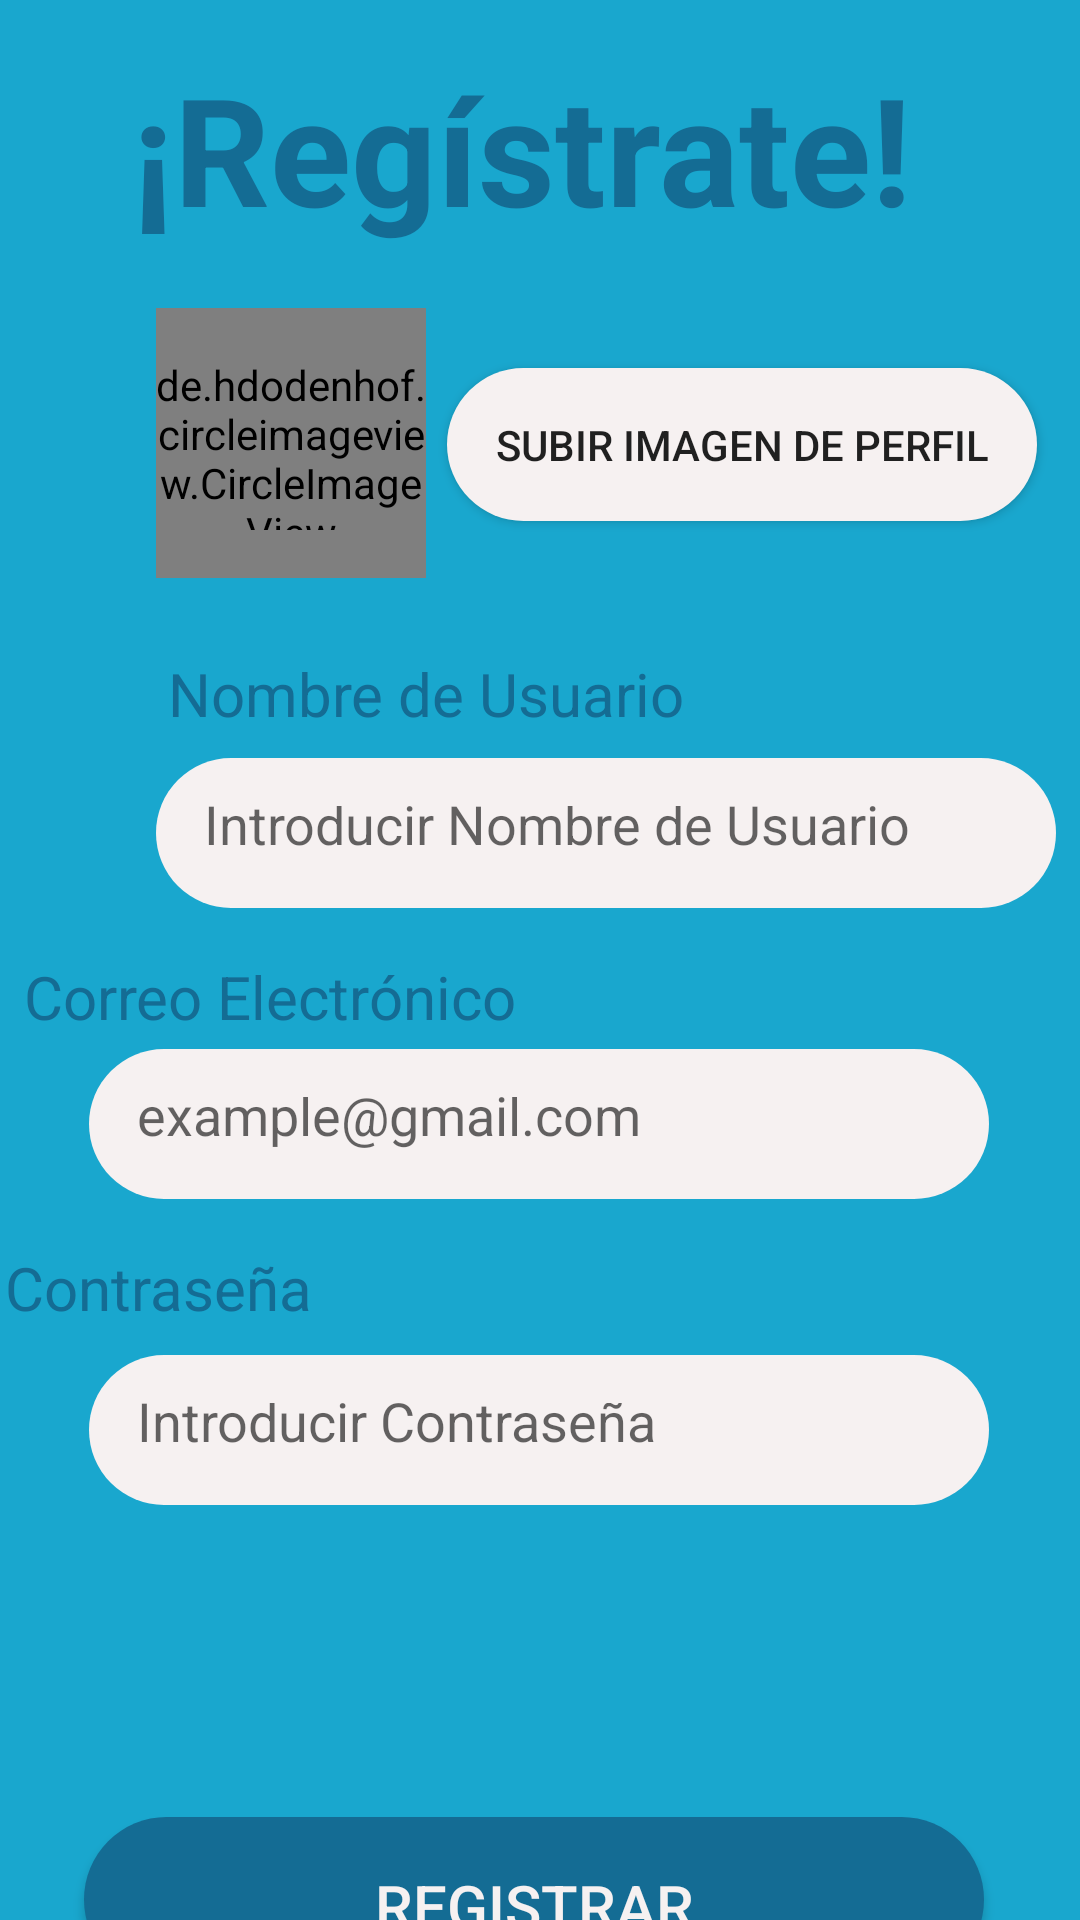

Here is an Android app screen rendered from its layout file. Give the layout XML and the strings, colors and styles it references.
<!-- AndroidManifest.xml: application theme Theme.MyMap -->
<!-- res/layout/activity_register.xml -->
<?xml version="1.0" encoding="utf-8"?>
<androidx.constraintlayout.widget.ConstraintLayout xmlns:android="http://schemas.android.com/apk/res/android"
    xmlns:app="http://schemas.android.com/apk/res-auto"
    xmlns:tools="http://schemas.android.com/tools"
    android:layout_width="match_parent"
    android:layout_height="match_parent"
    android:background="@color/principal"
    tools:context=".Register">

    <EditText
        android:id="@+id/txtregemail"
        android:layout_width="300dp"
        android:layout_height="50dp"
        android:layout_marginTop="4dp"
        android:background="@drawable/borde"
        android:ems="10"
        android:hint="@string/hintEmail"
        android:inputType="textEmailAddress"
        app:layout_constraintEnd_toEndOf="parent"
        app:layout_constraintHorizontal_bias="0.496"
        app:layout_constraintStart_toStartOf="parent"
        app:layout_constraintTop_toBottomOf="@+id/textView2" />

    <TextView
        android:id="@+id/textView2"
        android:layout_width="wrap_content"
        android:layout_height="wrap_content"
        android:layout_marginTop="236dp"
        android:layout_marginEnd="188dp"
        android:text="@string/txtEmail"
        android:textAppearance="@style/TextAppearance.AppCompat.Large"
        android:textColor="@color/secondary"
        android:textSize="20sp"
        app:layout_constraintEnd_toEndOf="parent"
        app:layout_constraintTop_toBottomOf="@+id/textView5" />

    <EditText
        android:id="@+id/txtregpassword"
        android:layout_width="300dp"
        android:layout_height="50dp"
        android:layout_marginTop="52dp"
        android:background="@drawable/borde"
        android:ems="10"
        android:hint="@string/hintPass"
        android:inputType="textPassword"
        app:layout_constraintEnd_toEndOf="parent"
        app:layout_constraintHorizontal_bias="0.495"
        app:layout_constraintStart_toStartOf="parent"
        app:layout_constraintTop_toBottomOf="@+id/txtregemail" />

    <Button
        android:id="@+id/btnRegistrar"
        android:layout_width="300dp"
        android:layout_height="55dp"
        android:layout_marginTop="104dp"
        android:background="@drawable/bordenegro"
        android:onClick="doRegistrar"
        android:text="@string/btnRegistrar"
        android:textColor="@color/white"
        android:textSize="20sp"
        app:layout_constraintEnd_toEndOf="parent"
        app:layout_constraintHorizontal_bias="0.468"
        app:layout_constraintStart_toStartOf="parent"
        app:layout_constraintTop_toBottomOf="@+id/txtregpassword" />

    <TextView
        android:id="@+id/textView3"
        android:layout_width="wrap_content"
        android:layout_height="wrap_content"
        android:layout_marginTop="16dp"
        android:layout_marginEnd="256dp"
        android:text="@string/txtPass"
        android:textAppearance="@style/TextAppearance.AppCompat.Large"
        android:textColor="@color/secondary"
        android:textSize="20sp"
        app:layout_constraintEnd_toEndOf="parent"
        app:layout_constraintTop_toBottomOf="@+id/txtregemail" />

    <TextView
        android:id="@+id/txtLogin"
        android:layout_width="wrap_content"
        android:layout_height="wrap_content"
        android:layout_marginTop="20dp"
        android:clickable="false"
        android:linksClickable="false"
        android:text="@string/txtLogin"
        android:textColor="@color/secondary"
        android:textIsSelectable="true"
        android:textSize="17dp"
        app:layout_constraintEnd_toEndOf="parent"
        app:layout_constraintStart_toStartOf="parent"
        app:layout_constraintTop_toBottomOf="@+id/btnRegistrar" />

    <TextView
        android:id="@+id/textView5"
        android:layout_width="wrap_content"
        android:layout_height="wrap_content"
        android:layout_marginTop="16dp"
        android:text="@string/lblRegistro"
        android:textColor="@color/secondary"
        android:textIsSelectable="false"
        android:textSize="50dp"
        android:textStyle="bold"
        app:layout_constraintEnd_toEndOf="parent"
        app:layout_constraintHorizontal_bias="0.44"
        app:layout_constraintStart_toStartOf="parent"
        app:layout_constraintTop_toTopOf="parent" />

    <de.hdodenhof.circleimageview.CircleImageView
        android:id="@+id/imgregPerfil"
        android:layout_width="90dp"
        android:layout_height="90dp"
        android:layout_marginStart="52dp"
        android:layout_marginTop="20dp"
        android:background="@drawable/circuloblanco"
        android:maxWidth="90dp"
        android:maxHeight="90dp"
        android:minWidth="90dp"
        android:minHeight="90dp"
        app:layout_constraintStart_toStartOf="parent"
        app:layout_constraintTop_toBottomOf="@+id/textView5" />

    <Button
        android:id="@+id/btnPerfilFoto"
        android:layout_width="wrap_content"
        android:layout_height="wrap_content"
        android:layout_marginTop="40dp"
        android:background="@drawable/borde"
        android:text="Subir Imagen de Perfil"
        app:layout_constraintEnd_toEndOf="parent"
        app:layout_constraintHorizontal_bias="0.322"
        app:layout_constraintStart_toEndOf="@+id/imgregPerfil"
        app:layout_constraintTop_toBottomOf="@+id/textView5" />

    <TextView
        android:id="@+id/textView6"
        android:layout_width="wrap_content"
        android:layout_height="wrap_content"
        android:layout_marginStart="56dp"
        android:layout_marginTop="44dp"
        android:text="Nombre de Usuario"
        android:textColor="@color/secondary"
        android:textSize="20sp"
        app:layout_constraintStart_toStartOf="parent"
        app:layout_constraintTop_toBottomOf="@+id/btnPerfilFoto" />

    <EditText
        android:id="@+id/txtregUsername"
        android:layout_width="300dp"
        android:layout_height="50dp"
        android:layout_marginStart="52dp"
        android:layout_marginTop="8dp"
        android:background="@drawable/borde"
        android:ems="10"
        android:hint="Introducir Nombre de Usuario"
        android:inputType="text"
        android:textAlignment="textStart"
        app:layout_constraintStart_toStartOf="parent"
        app:layout_constraintTop_toBottomOf="@+id/textView6" />

</androidx.constraintlayout.widget.ConstraintLayout>
<!-- resources referenced by this layout -->
<resources>
  <color name="principal">#19A7CE</color>
  <color name="secondary">#146C94</color>
  <color name="white">#F6F1F1</color>#F3BD05
  <!-- drawable borde (drawable) -->
  <?xml version="1.0" encoding="utf-8"?>
  <shape xmlns:android="http://schemas.android.com/apk/res/android"
      android:shape="rectangle">
      <solid android:color="@color/white"></solid>
  
      <padding
          android:bottom="16dp"
          android:left="16dp"
          android:right="16dp"
          android:top="16dp"
          ></padding>
  
      <corners android:radius="34dp"></corners>
  
  </shape>
  <!-- drawable bordenegro (drawable) -->
  <?xml version="1.0" encoding="utf-8"?>
  <shape xmlns:android="http://schemas.android.com/apk/res/android"
      android:shape="rectangle">
      <solid android:color="@color/secondary"></solid>
  
      <padding
          android:bottom="16dp"
          android:left="16dp"
          android:right="16dp"
          android:top="16dp"
          ></padding>
  
      <corners android:radius="34dp"></corners>
  
  </shape>
  <!-- drawable circuloblanco (drawable) -->
  <?xml version="1.0" encoding="utf-8"?>
  <shape xmlns:android="http://schemas.android.com/apk/res/android"
      android:shape="rectangle">
      <solid android:color="@color/white"></solid>
  
      <padding
          android:bottom="16dp"
          android:left="16dp"
          android:right="16dp"
          android:top="16dp"
          ></padding>
  
      <corners android:radius="300dp"></corners>
  
  </shape>
  <string name="btnRegistrar">Registrar</string>
  <string name="hintEmail">example@gmail.com</string>
  <string name="hintPass">Introducir Contraseña</string>
  <string name="lblRegistro">¡Regístrate!</string>
  <string name="txtEmail">Correo Electrónico</string>
  <string name="txtLogin">¿Ya tienes una cuenta? Accede Ya</string>
  <string name="txtPass">Contraseña</string>
  <style name="Theme.MyMap" parent="Theme.MaterialComponents.DayNight.DarkActionBar">
          
          <item name="colorPrimary">@color/green_dark</item>
          <item name="colorPrimaryVariant">@color/green_dark</item>
          <item name="colorOnPrimary">@color/white</item>
          
          <item name="colorSecondary">@color/teal_200</item>
          <item name="colorSecondaryVariant">@color/teal_700</item>
          <item name="colorOnSecondary">@color/green_light</item>
          
          <item name="android:statusBarColor" tools:targetApi="l">?attr/colorPrimaryVariant</item>
          
      </style>
  <color name="teal_700">#FF018786</color>
  <!-- not gathered from this repository: default colours our renderer supplied (Android Studio template values) -->
  <color name="teal_200">#FF03DAC5</color>
</resources>
